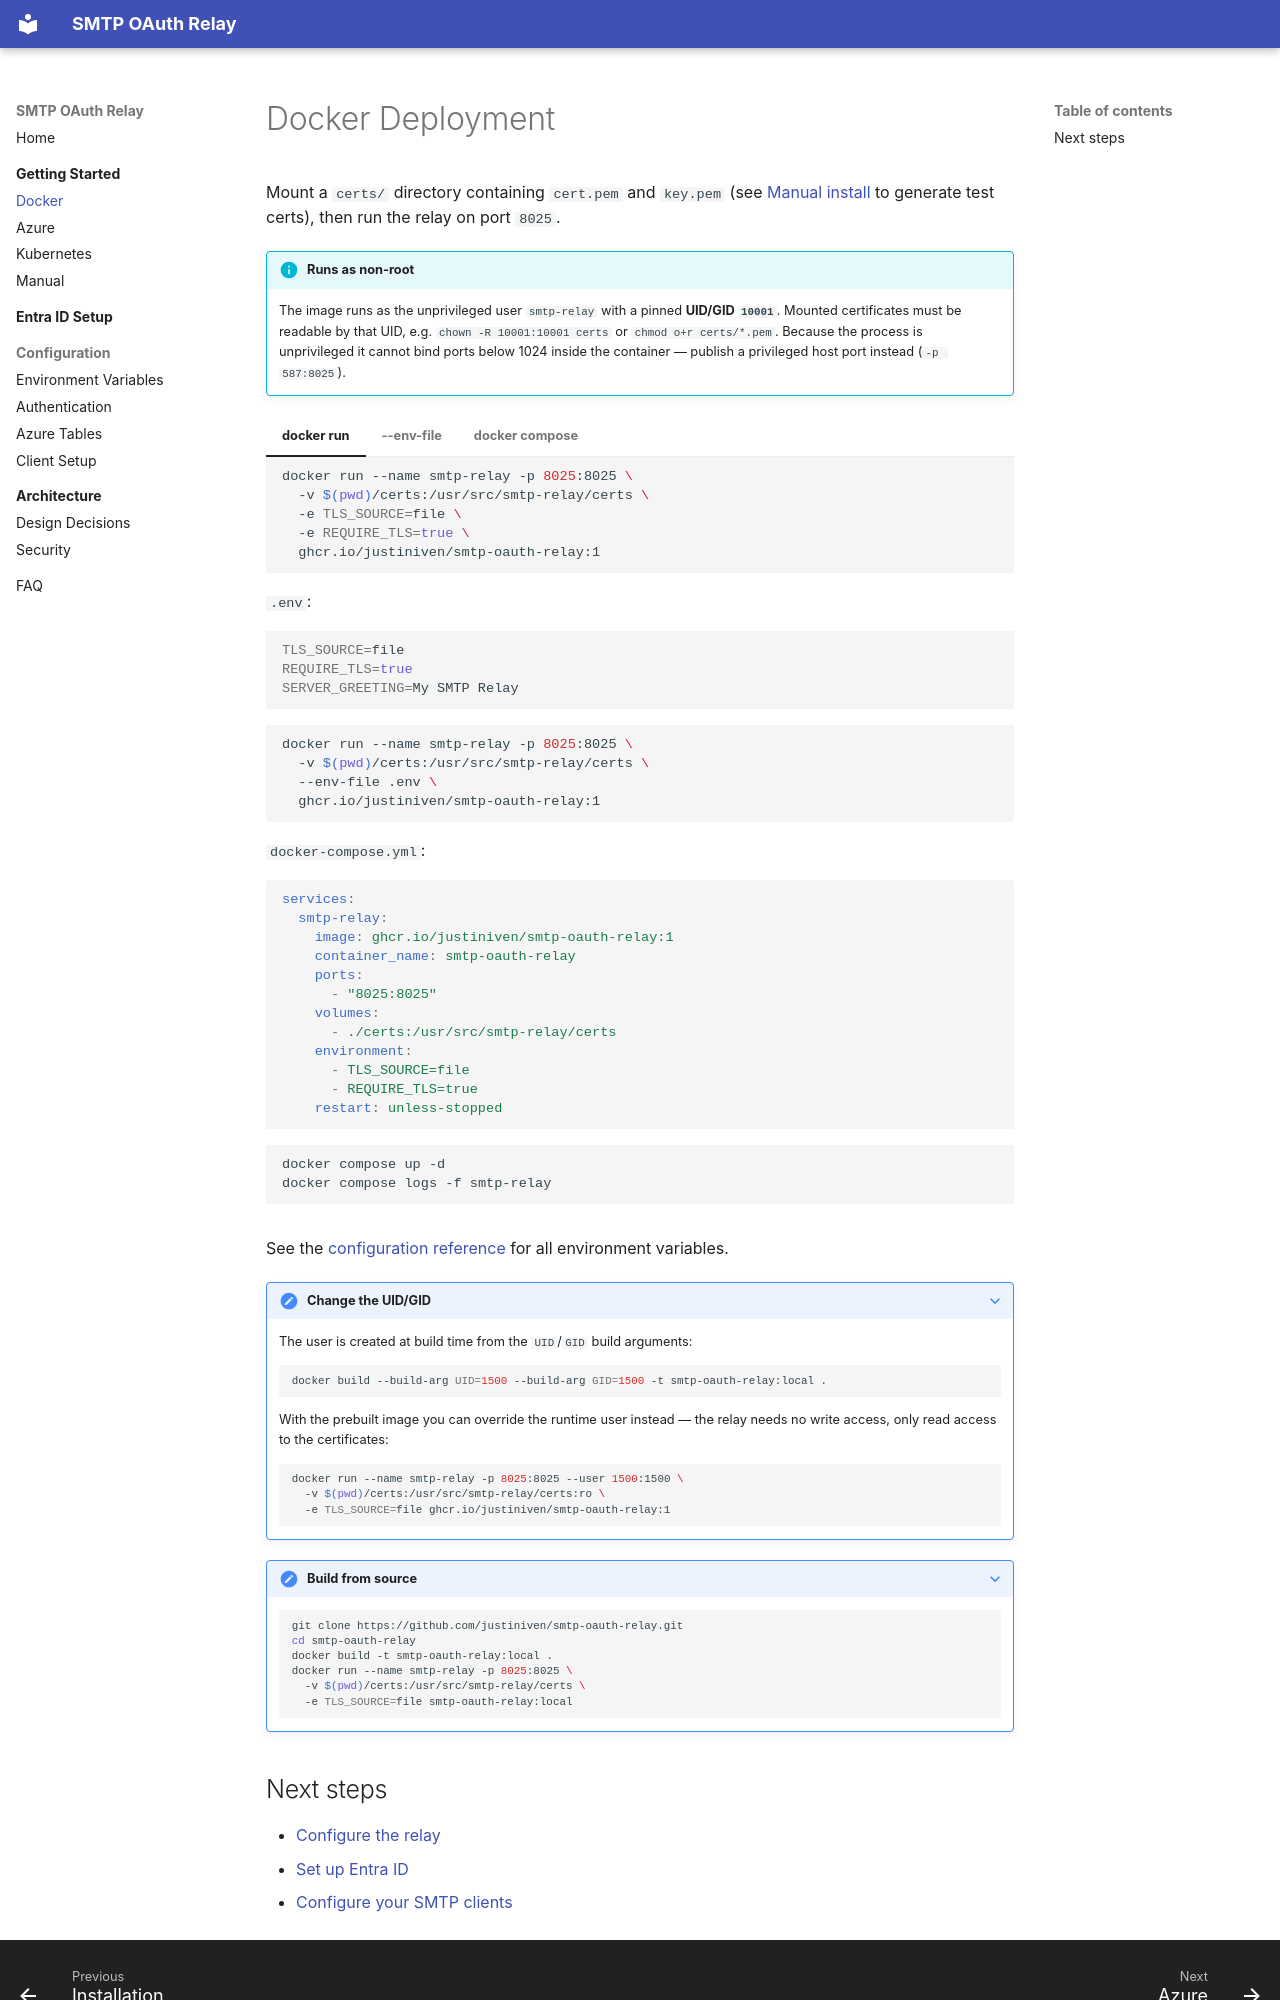

repository: JustinIven/smtp-oauth-relay · page: installation/docker/index.html · generator: mkdocs

# Docker Deployment

Mount a `certs/` directory containing `cert.pem` and `key.pem` (see [Manual install](manual.md#generate-a-self-signed-certificate-testing) to generate test certs), then run the relay on port `8025`.

!!! info "Runs as non-root"
    The image runs as the unprivileged user `smtp-relay` with a pinned **UID/GID `10001`**. Mounted certificates must be readable by that UID, e.g. `chown -R 10001:10001 certs` or `chmod o+r certs/*.pem`. Because the process is unprivileged it cannot bind ports below 1024 inside the container — publish a privileged host port instead (`-p 587:8025`).

=== "docker run"

    ```bash
    docker run --name smtp-relay -p 8025:8025 \
      -v $(pwd)/certs:/usr/src/smtp-relay/certs \
      -e TLS_SOURCE=file \
      -e REQUIRE_TLS=true \
      ghcr.io/justiniven/smtp-oauth-relay:1
    ```

=== "--env-file"

    `.env`:

    ```bash
    TLS_SOURCE=file
    REQUIRE_TLS=true
    SERVER_GREETING=My SMTP Relay
    ```

    ```bash
    docker run --name smtp-relay -p 8025:8025 \
      -v $(pwd)/certs:/usr/src/smtp-relay/certs \
      --env-file .env \
      ghcr.io/justiniven/smtp-oauth-relay:1
    ```

=== "docker compose"

    `docker-compose.yml`:

    ```yaml
    services:
      smtp-relay:
        image: ghcr.io/justiniven/smtp-oauth-relay:1
        container_name: smtp-oauth-relay
        ports:
          - "8025:8025"
        volumes:
          - ./certs:/usr/src/smtp-relay/certs
        environment:
          - TLS_SOURCE=file
          - REQUIRE_TLS=true
        restart: unless-stopped
    ```

    ```bash
    docker compose up -d
    docker compose logs -f smtp-relay
    ```

See the [configuration reference](../configuration.md) for all environment variables.

??? note "Change the UID/GID"
    The user is created at build time from the `UID`/`GID` build arguments:

    ```bash
    docker build --build-arg UID=1500 --build-arg GID=1500 -t smtp-oauth-relay:local .
    ```

    With the prebuilt image you can override the runtime user instead — the relay needs no write access, only read access to the certificates:

    ```bash
    docker run --name smtp-relay -p 8025:8025 --user 1500:1500 \
      -v $(pwd)/certs:/usr/src/smtp-relay/certs:ro \
      -e TLS_SOURCE=file ghcr.io/justiniven/smtp-oauth-relay:1
    ```

??? note "Build from source"
    ```bash
    git clone https://github.com/justiniven/smtp-oauth-relay.git
    cd smtp-oauth-relay
    docker build -t smtp-oauth-relay:local .
    docker run --name smtp-relay -p 8025:8025 \
      -v $(pwd)/certs:/usr/src/smtp-relay/certs \
      -e TLS_SOURCE=file smtp-oauth-relay:local
    ```
